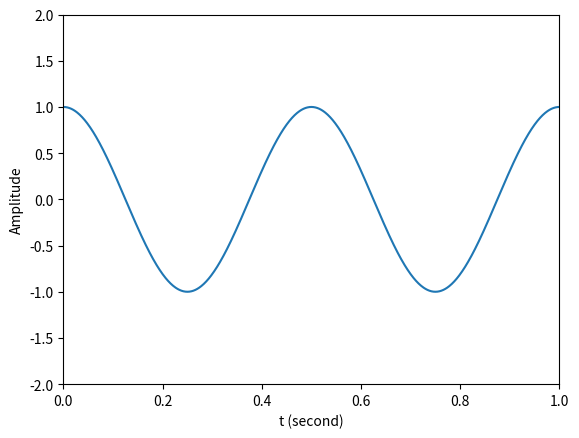
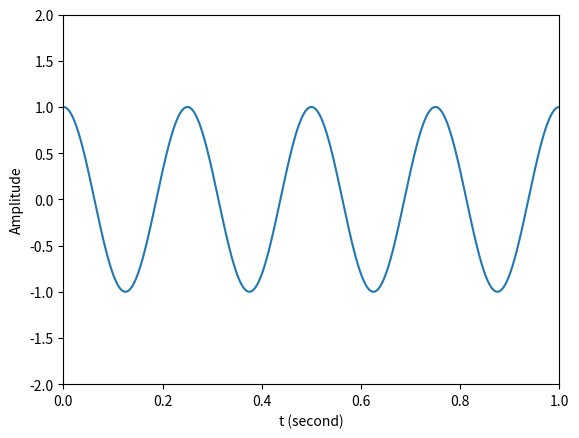
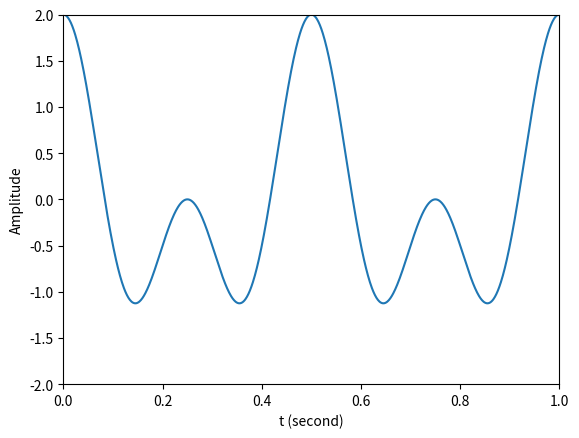

The script that saved these images, in order:
import numpy as np
import matplotlib.pyplot as plt

t = np.linspace( 0, 1, 1000, endpoint = False )	# 定義時間陣列

f1 = 2 											# 定義基礎頻率
x1 = np.cos( 2 * np.pi * f1 * t )	  			# 產生第1個弦波
x2 = np.cos( 2 * np.pi * 2 * f1 * t )			# 產生第2個弦波
x = x1 + x2										# 產生諧波

plt.figure( 1 )									# 繪圖
plt.plot( t, x1 )
plt.xlabel( 't (second)' )
plt.ylabel( 'Amplitude' )
plt.axis( [ 0, 1, -2, 2 ] )

plt.figure( 2 )
plt.plot( t, x2 )
plt.xlabel( 't (second)' )
plt.ylabel( 'Amplitude' )
plt.axis( [ 0, 1, -2, 2 ] )

plt.figure( 3 )
plt.plot( t, x )
plt.xlabel( 't (second)' )
plt.ylabel( 'Amplitude' )
plt.axis( [ 0, 1, -2, 2 ] )

plt.show( )